Run: headless pygame with SDL's dummy video driver; simulated clock (each Clock.tick advances the game by its frame time, no real sleeping); random seed 0; keys injected as events and as key.get_pressed() state; mouse plan: one left click at the window centre at the start of phase 2, then a move to the lower-right quarter at the start of phase 3; restart key R tapped at the start of phases 3 and 4.
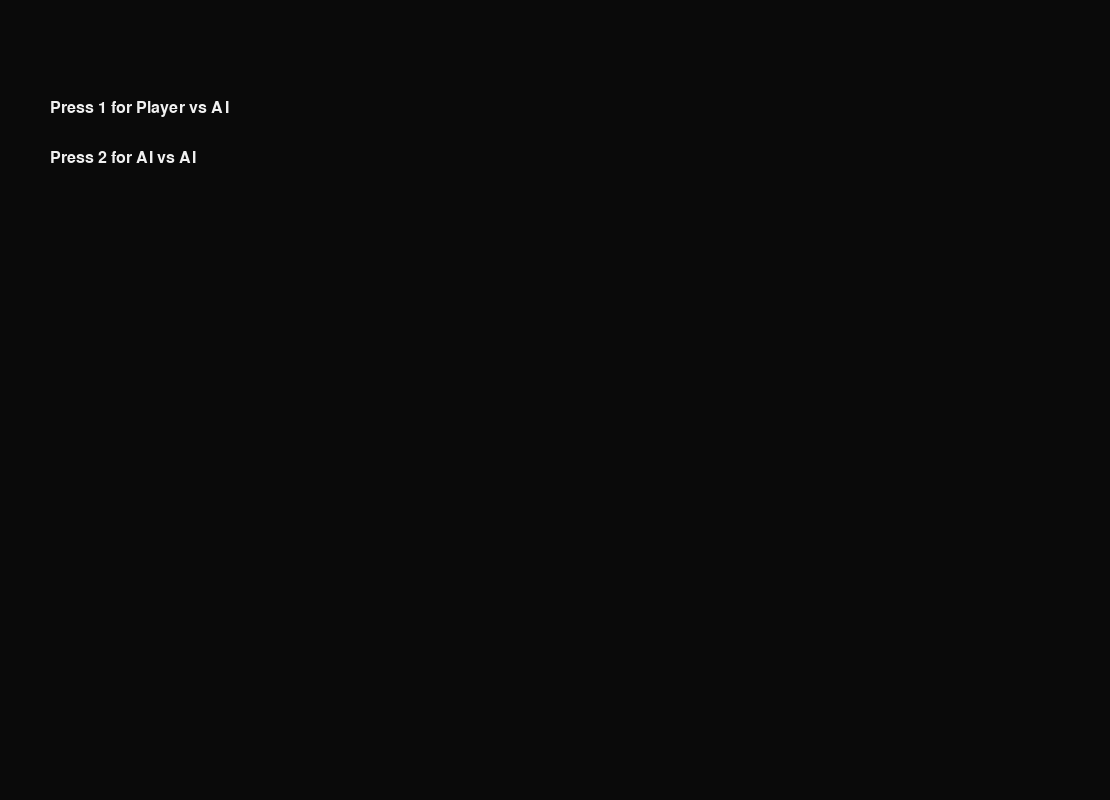
Frame 1 of 4 · flips 1–60 · no input
Frame 2 of 4 · flips 61–180 · clicked the window centre · tapped SPACE, RETURN · held RIGHT (→), D · screen unchanged from frame 1, image omitted
Frame 3 of 4 · flips 181–300 · moved the mouse to the lower-right quarter · tapped R · held DOWN (↓), S · screen unchanged from frame 2, image omitted
Frame 4 of 4 · flips 301–420 · tapped R · held LEFT (←), A, UP (↑), W · screen unchanged from frame 3, image omitted

The pygame program that drew these frames:

"""
Assignment II - Connect 4 with MCTS and Statistics Panel

Enhanced version with real-time statistics display showing:
- Selected move analysis with win rate and visits
- All moves considered with UCB1 scores
- Column win rates split by player

Run using: python connect4_mcts.py
"""

import pygame
import sys
import math
import random

# ==========================================
#              GAME CONSTANTS AND COLORS
# ==========================================

ROWS = 6
COLS = 7

EMPTY = 0
PLAYER1 = 1
PLAYER2 = 2

SQUARESIZE = 100
RADIUS = SQUARESIZE // 2 - 5

BOARD_COLOR = (15, 20, 45)          # deep navy board
BG_COLOR = (10, 10, 10)             # dark background
PLAYER1_COLOR = (220, 70, 70)       # modern red
PLAYER2_COLOR = (70, 200, 170)      # modern teal
TEXT_COLOR = (240, 240, 240)        # off-white text
HINT_COLOR = (0, 230, 255)          # neon highlight
PANEL_COLOR = (18, 18, 22)          # matte side panel
HEADER_COLOR = (55, 90, 140)        # steel-blue headers

EMPTY_SLOT_COLOR = (30, 30, 40)     # visible dark gray-blue
EMPTY_SLOT_BORDER = (90, 90, 120)   # subtle outline
WIN_HIGHLIGHT = (255, 215, 0)       # gold

STATS_PANEL_WIDTH = 400
WIDTH = COLS * SQUARESIZE + STATS_PANEL_WIDTH + 10
HEIGHT = (ROWS + 2) * SQUARESIZE
SIZE = (WIDTH, HEIGHT)

FPS = 60

# Global statistics tracking
column_stats = {col: {"player1_wins": 0, "player2_wins": 0} for col in range(COLS)}


# ====================================
#              CONNECT 4 STATE CLASS
# ====================================

class Connect4State:
    def __init__(self, board=None, current_player=PLAYER1):
        if board is None:
            self.board = [[EMPTY for _ in range(COLS)] for _ in range(ROWS)]
        else:
            self.board = [row[:] for row in board]
        self.current_player = current_player

    def clone(self):
        return Connect4State(self.board, self.current_player)

    def get_legal_moves(self):
        moves = []
        for c in range(COLS):
            if self.board[0][c] == EMPTY:
                moves.append(c)
        return moves

    def make_move(self, col):
        for r in range(ROWS - 1, -1, -1):
            if self.board[r][col] == EMPTY:
                self.board[r][col] = self.current_player
                self.current_player = PLAYER1 if self.current_player == PLAYER2 else PLAYER2
                return True
        return False

    def check_winner(self, return_positions=False):
        # Horizontal
        for r in range(ROWS):
            for c in range(COLS - 3):
                piece = self.board[r][c]
                if piece != EMPTY:
                    if all(self.board[r][c + i] == piece for i in range(4)):
                        positions = [(r, c + i) for i in range(4)]
                        return (piece, positions) if return_positions else piece

        # Vertical
        for c in range(COLS):
            for r in range(ROWS - 3):
                piece = self.board[r][c]
                if piece != EMPTY:
                    if all(self.board[r + i][c] == piece for i in range(4)):
                        positions = [(r + i, c) for i in range(4)]
                        return (piece, positions) if return_positions else piece

        # Diagonal (top-left to bottom-right)
        for r in range(ROWS - 3):
            for c in range(COLS - 3):
                piece = self.board[r][c]
                if piece != EMPTY:
                    if all(self.board[r + i][c + i] == piece for i in range(4)):
                        positions = [(r + i, c + i) for i in range(4)]
                        return (piece, positions) if return_positions else piece

        # Diagonal (bottom-left to top-right)
        for r in range(3, ROWS):
            for c in range(COLS - 3):
                piece = self.board[r][c]
                if piece != EMPTY:
                    if all(self.board[r - i][c + i] == piece for i in range(4)):
                        positions = [(r - i, c + i) for i in range(4)]
                        return (piece, positions) if return_positions else piece

        return (None, []) if return_positions else None

    def is_full(self):
        return all(self.board[0][c] != EMPTY for c in range(COLS))

    def is_terminal(self):
        return self.check_winner() is not None or self.is_full()


# ============================================================
#              IMPROVED MCTS IMPLEMENTATION
# ============================================================

class MCTSNode:
    def __init__(self, state, parent=None, move=None):
        self.state = state
        self.parent = parent
        self.move = move
        self.children = []
        self.visits = 0
        self.wins = 0.0
        self.untried_moves = state.get_legal_moves() if not state.is_terminal() else []
    
    def is_fully_expanded(self):
        return len(self.untried_moves) == 0
    
    def is_terminal(self):
        return self.state.is_terminal()
    
    def select_child_uct(self, exploration_constant=1.414):
        best_score = float('-inf')
        best_children = []
        
        for child in self.children:
            if child.visits == 0:
                return child
            
            exploitation = child.wins / child.visits
            exploration = exploration_constant * math.sqrt(
                math.log(self.visits) / child.visits
            )
            
            ucb_score = exploitation + exploration
            
            if ucb_score > best_score:
                best_score = ucb_score
                best_children = [child]
            elif ucb_score == best_score:
                best_children.append(child)
        
        return random.choice(best_children)
    
    def expand(self):
        if not self.untried_moves:
            return None

        move = random.choice(self.untried_moves)
        self.untried_moves.remove(move)

        new_state = self.state.clone()
        new_state.make_move(move)

        child = MCTSNode(new_state, parent=self, move=move)
        self.children.append(child)
        return child
    
    def best_child(self):
        if not self.children:
            return None
        return max(self.children, key=lambda c: c.visits)
    
    def update(self, result):
        self.visits += 1
        self.wins += result


def evaluate_terminal_state(state, player):
    winner = state.check_winner()
    
    if winner is None:
        return 0.5
    elif winner == player:
        return 1.0
    else:
        return 0.0


def simulate_random_playout(state, player):
    simulation_state = state.clone()
    
    while not simulation_state.is_terminal():
        legal_moves = simulation_state.get_legal_moves()
        
        if not legal_moves:
            break
        
        move = random.choice(legal_moves)
        simulation_state.make_move(move)
    
    return evaluate_terminal_state(simulation_state, player)


def mcts_search(root_state, iterations=1000, exploration_constant=1.414):
    if root_state.is_terminal():
        return None, {}
    
    root_player = root_state.current_player
    root_node = MCTSNode(root_state.clone())
    
    for _ in range(iterations):
        node = root_node
        state = root_state.clone()
        
        while node.is_fully_expanded() and not node.is_terminal():
            node = node.select_child_uct(exploration_constant)
            state.make_move(node.move)
        
        if not node.is_terminal() and not node.is_fully_expanded():
            node = node.expand()
            state = node.state.clone()
        
        result = simulate_random_playout(state, root_player)
        
        while node is not None:
            if node.parent is None:
                node.update(result)
            else:
                if node.parent.state.current_player == root_player:
                    node.update(result)
                else:
                    node.update(1.0 - result)
    
            node = node.parent
    
    best_child = root_node.best_child()
    
    # Collect detailed statistics for all children
    move_stats = []
    for child in root_node.children:
        if child.visits > 0:
            win_rate = (child.wins / child.visits) * 100
            exploitation = child.wins / child.visits
            exploration = exploration_constant * math.sqrt(
                math.log(root_node.visits) / child.visits
            )
            ucb_score = exploitation + exploration
            
            move_stats.append({
                'move': child.move,
                'win_rate': win_rate,
                'visits': child.visits,
                'ucb_score': ucb_score
            })
    
    # Sort by visits (descending)
    move_stats.sort(key=lambda x: x['visits'], reverse=True)
    
    stats = {
        'selected_move': best_child.move if best_child else None,
        'selected_win_rate': (best_child.wins / best_child.visits * 100) if best_child and best_child.visits > 0 else 0,
        'selected_visits': best_child.visits if best_child else 0,
        'total_simulations': root_node.visits,
        'all_moves': move_stats
    }
    
    if best_child is None:
        return None, stats
    
    return best_child.move, stats


# ============================================================
#             DRAWING THE GAME WITH PYGAME
# ============================================================

def draw_stats_panel(screen, font, tiny_font, small_font, stats, column_stats, selected_col):
    """Draw the statistics panel on the right side"""
    panel_x = COLS * SQUARESIZE

    # Draw panel background
    pygame.draw.rect(screen, PANEL_COLOR, (panel_x, 0, STATS_PANEL_WIDTH, HEIGHT))

    # Draw "STATS" title
    title_text = font.render("STATS", True, TEXT_COLOR)
    screen.blit(title_text, (panel_x + 10, 10))

    y_offset = 60

    # === AI MOVE ANALYSIS SECTION ===
    pygame.draw.rect(screen, HEADER_COLOR, (panel_x + 10, y_offset, STATS_PANEL_WIDTH - 20, 30))
    section1_text = small_font.render("AI Move Analysis", True, TEXT_COLOR)
    screen.blit(section1_text, (panel_x + 20, y_offset + 5))

    y_offset += 40

    # Display selected move info
    if stats and 'selected_move' in stats and stats['selected_move'] is not None:
        sel_move = stats['selected_move']
        sel_wr = stats.get('selected_win_rate', 0)
        sel_visits = stats.get('selected_visits', 0)
        total_sims = stats.get('total_simulations', 0)

        selected_text = small_font.render(f"SELECTED: Column {sel_move}] Win Rate: {sel_wr:.1f}% | Visits: {sel_visits}", True, HINT_COLOR)
        screen.blit(selected_text, (panel_x + 20, y_offset))
        y_offset += 20

        total_text = small_font.render(f"Total Simulations: {total_sims}", True, TEXT_COLOR)
        screen.blit(total_text, (panel_x + 20, y_offset))
        y_offset += 25

        # Display all moves considered
        all_moves_text = small_font.render("All Moves Considered:", True, TEXT_COLOR)
        screen.blit(all_moves_text, (panel_x + 20, y_offset))
        y_offset += 20

        for move_data in stats.get('all_moves', []):
            col = move_data['move']
            wr = move_data['win_rate']
            ucb = move_data['ucb_score']
            visits = move_data['visits']

            # Highlight if this is the selected move
            color = HINT_COLOR if col == sel_move else TEXT_COLOR

            move_text = small_font.render(f"* Col {col}: {wr:.1f}% | UCB1 {ucb:.3f} ({visits})", True, color)
            screen.blit(move_text, (panel_x + 25, y_offset))
            y_offset += 18
    else:
        no_data_text = small_font.render("No move data yet", True, TEXT_COLOR)
        screen.blit(no_data_text, (panel_x + 20, y_offset))
        y_offset += 30

    y_offset += 20

    # === COLUMN WIN RATES SECTION ===
    pygame.draw.rect(screen, HEADER_COLOR, (panel_x + 10, y_offset, STATS_PANEL_WIDTH - 20, 30))
    section2_text = small_font.render("Column Win Rates", True, TEXT_COLOR)
    screen.blit(section2_text, (panel_x + 20, y_offset + 5))

    y_offset += 40

    # Draw column win rates as split bars
    bar_width = STATS_PANEL_WIDTH - 140
    bar_height = 25

    # Build MCTS lookup if available: map col -> win_rate (0..100)
    mcts_by_col = {}
    if stats and 'all_moves' in stats:
        for move_data in stats['all_moves']:
            mcts_by_col[move_data['move']] = move_data['win_rate']

    for col in range(COLS):
        # Column label
        col_text = small_font.render(f"Col {col}:", True, TEXT_COLOR)
        screen.blit(col_text, (panel_x + 20, y_offset + 5))

        bar_x = panel_x + 70

        if mcts_by_col:
            # Use MCTS win rate (interpreted as "current player" win %)
            p1_pct = mcts_by_col.get(col, 0.0)
            p2_pct = 100.0 - p1_pct
            total_games_present = True
        else:
            # Fallback to historical column_stats (counts)
            p1_wins = column_stats[col]["player1_wins"]
            p2_wins = column_stats[col]["player2_wins"]
            total = p1_wins + p2_wins
            if total > 0:
                p1_pct = (p1_wins / total) * 100
                p2_pct = (p2_wins / total) * 100
                total_games_present = True
            else:
                total_games_present = False
                p1_pct = p2_pct = 0.0

        if total_games_present:
            # Draw split bar: left = p1_pct, right = p2_pct
            p1_width = int((p1_pct / 100.0) * bar_width)
            p2_width = bar_width - p1_width

            # Player 1 portion (red)
            if p1_width > 0:
                pygame.draw.rect(screen, PLAYER1_COLOR, (bar_x, y_offset, p1_width, bar_height))
            # Player 2 portion (Cyan)
            if p2_width > 0:
                pygame.draw.rect(screen, PLAYER2_COLOR, (bar_x + p1_width, y_offset, p2_width, bar_height))

            # Border
            pygame.draw.rect(screen, TEXT_COLOR, (bar_x, y_offset, bar_width, bar_height), 1)

            # Highlight if this is the selected column
            if col == selected_col:
                pygame.draw.rect(screen, HINT_COLOR, (bar_x, y_offset, bar_width, bar_height), 2)

            # Percentages (rounded)
            pct_text = small_font.render(f"{p1_pct:.0f}% / {p2_pct:.0f}%", True, TEXT_COLOR)
            screen.blit(pct_text, (bar_x + bar_width + 10, y_offset + 5))
        else:
            # No data yet
            pygame.draw.rect(screen, (60, 60, 60), (bar_x, y_offset, bar_width, bar_height))
            pygame.draw.rect(screen, TEXT_COLOR, (bar_x, y_offset, bar_width, bar_height), 1)

            no_data = small_font.render("No data", True, (150, 150, 150))
            screen.blit(no_data, (bar_x + bar_width + 10, y_offset + 5))

        y_offset += 30


def draw_board(screen, state, font, small_font, message="", stats=None, selected_col=None, win_positions=[]):
    """Draw the game board and stats panel"""
    screen.fill(BG_COLOR)
    
    # Draw message
    text_surface = font.render(message, True, TEXT_COLOR)
    screen.blit(text_surface, (10, 5))
    
    # Draw board
    for c in range(COLS):
        for r in range(ROWS):
            pygame.draw.rect(
                screen,
                BOARD_COLOR,
                (c * SQUARESIZE, (r + 2) * SQUARESIZE, SQUARESIZE, SQUARESIZE)
            )
            
            center = (
                c * SQUARESIZE + SQUARESIZE // 2,
                (r + 2) * SQUARESIZE + SQUARESIZE // 2
            )

            pygame.draw.circle(screen, EMPTY_SLOT_COLOR, center, RADIUS)
            pygame.draw.circle(screen, EMPTY_SLOT_BORDER, center, RADIUS, 2)
    
    # Draw pieces
    for c in range(COLS):
        for r in range(ROWS):
            piece = state.board[r][c]
            
            if piece != EMPTY:
                color = PLAYER1_COLOR if piece == PLAYER1 else PLAYER2_COLOR
                
                pygame.draw.circle(
                    screen,
                    color,
                    (c * SQUARESIZE + SQUARESIZE // 2, (r + 2) * SQUARESIZE + SQUARESIZE // 2),
                    RADIUS
                )

    if win_positions:
        for r, c in win_positions:
            center = (
                c * SQUARESIZE + SQUARESIZE // 2,
                (r + 2) * SQUARESIZE + SQUARESIZE // 2
            )

            pygame.draw.circle(screen, WIN_HIGHLIGHT, center, RADIUS + 4, 4)

    
    # Draw stats panel
    if stats is None:
        stats = {}
    draw_stats_panel(screen, font, small_font, small_font, stats, column_stats, selected_col)
    
    pygame.display.update()


def update_column_stats(col, winner):
    """Update statistics after a game ends"""
    if winner == PLAYER1:
        column_stats[col]["player1_wins"] += 1
    elif winner == PLAYER2:
        column_stats[col]["player2_wins"] += 1


def reset_column_stats():
    """Reset all column statistics"""
    global column_stats
    column_stats = {col: {"player1_wins": 0, "player2_wins": 0} for col in range(COLS)}


# ============================================================
#              MAIN GAME LOOP
# ============================================================

def main():
    pygame.init()
    
    screen = pygame.display.set_mode(SIZE)
    pygame.display.set_caption("MCTS Connect 4 with Stats")
    
    clock = pygame.time.Clock()
    
    font = pygame.font.SysFont("arial", 24)
    small_font = pygame.font.SysFont("arial", 18)
    small_font = pygame.font.SysFont("arial", 14)
    
    # Mode selection
    mode = None
    selecting = True
    
    while selecting:
        screen.fill(BG_COLOR)
        
        t1 = font.render("Press 1 for Player vs AI", True, TEXT_COLOR)
        t2 = font.render("Press 2 for AI vs AI", True, TEXT_COLOR)
        screen.blit(t1, (50, 100))
        screen.blit(t2, (50, 150))
        pygame.display.update()
        
        for event in pygame.event.get():
            if event.type == pygame.QUIT:
                pygame.quit()
                sys.exit()
            
            if event.type == pygame.KEYDOWN:
                if event.key == pygame.K_1:
                    mode = 1
                    selecting = False
                elif event.key == pygame.K_2:
                    mode = 2
                    selecting = False
    
    state = Connect4State()
    game_over = False
    message = "Red turn"
    stats = {}
    last_move = None
    win_positions = []
    
    running = True
    while running:
        clock.tick(FPS)
        
        for event in pygame.event.get():
            if event.type == pygame.QUIT:
                running = False
            
            if event.type == pygame.KEYDOWN:
                if event.key == pygame.K_r:
                    state = Connect4State()
                    game_over = False
                    message = "Red turn"
                    stats = {}
                    last_move = None
            
            if mode == 1 and not game_over and state.current_player == PLAYER1:
                if event.type == pygame.MOUSEBUTTONDOWN:
                    x, _ = event.pos
                    col = x // SQUARESIZE
                    
                    if col < COLS and col in state.get_legal_moves():
                        last_move = col
                        state.make_move(col)
                        
                        winner, winning_positions = state.check_winner(return_positions=True)
                        win_positions = winning_positions

                        if winner:
                            message = "Red wins! Press R to restart" if winner == PLAYER1 else "Cyan wins! Press R to restart"
                            game_over = True
                            if last_move is not None:
                                update_column_stats(last_move, winner)
                        elif state.is_full():
                            message = "Draw! Press R to restart"
                            game_over = True
                        else:
                            message = "AI thinking..."
        
        if not game_over:
            if mode == 1:
                if state.current_player == PLAYER2:
                    ai_move, stats = mcts_search(state)
                    
                    if ai_move is not None:
                        last_move = ai_move
                        state.make_move(ai_move)
                        
                        winner, winning_positions = state.check_winner(return_positions=True)
                        win_positions = winning_positions

                        if winner:
                            message = "Red wins! Press R to restart" if winner == PLAYER1 else "Cyan wins! Press R to restart"
                            game_over = True
                            if last_move is not None:
                                update_column_stats(last_move, winner)
                        elif state.is_full():
                            message = "Draw! Press R to restart"
                            game_over = True
                        else:
                            message = "Red turn"
            
            elif mode == 2:
                ai_move, stats = mcts_search(state)
                
                if ai_move is not None:
                    last_move = ai_move
                    current_player = state.current_player
                    state.make_move(ai_move)
                    
                    winner, winning_positions = state.check_winner(return_positions=True)
                    win_positions = winning_positions

                    if winner:
                        message = "Red wins! Press R to restart" if winner == PLAYER1 else "Cyan wins! Press R to restart"
                        game_over = True
                        if last_move is not None:
                            update_column_stats(last_move, winner)
                    elif state.is_full():
                        message = "Draw! Press R to restart"
                        game_over = True
                    else:
                        message = "Red turn" if state.current_player == PLAYER1 else "Cyan turn"
                
                pygame.time.wait(500)
        
        draw_board(screen, state, font, small_font, message, stats, last_move, win_positions)
    
    pygame.quit()
    sys.exit()


if __name__ == "__main__":
    main()
